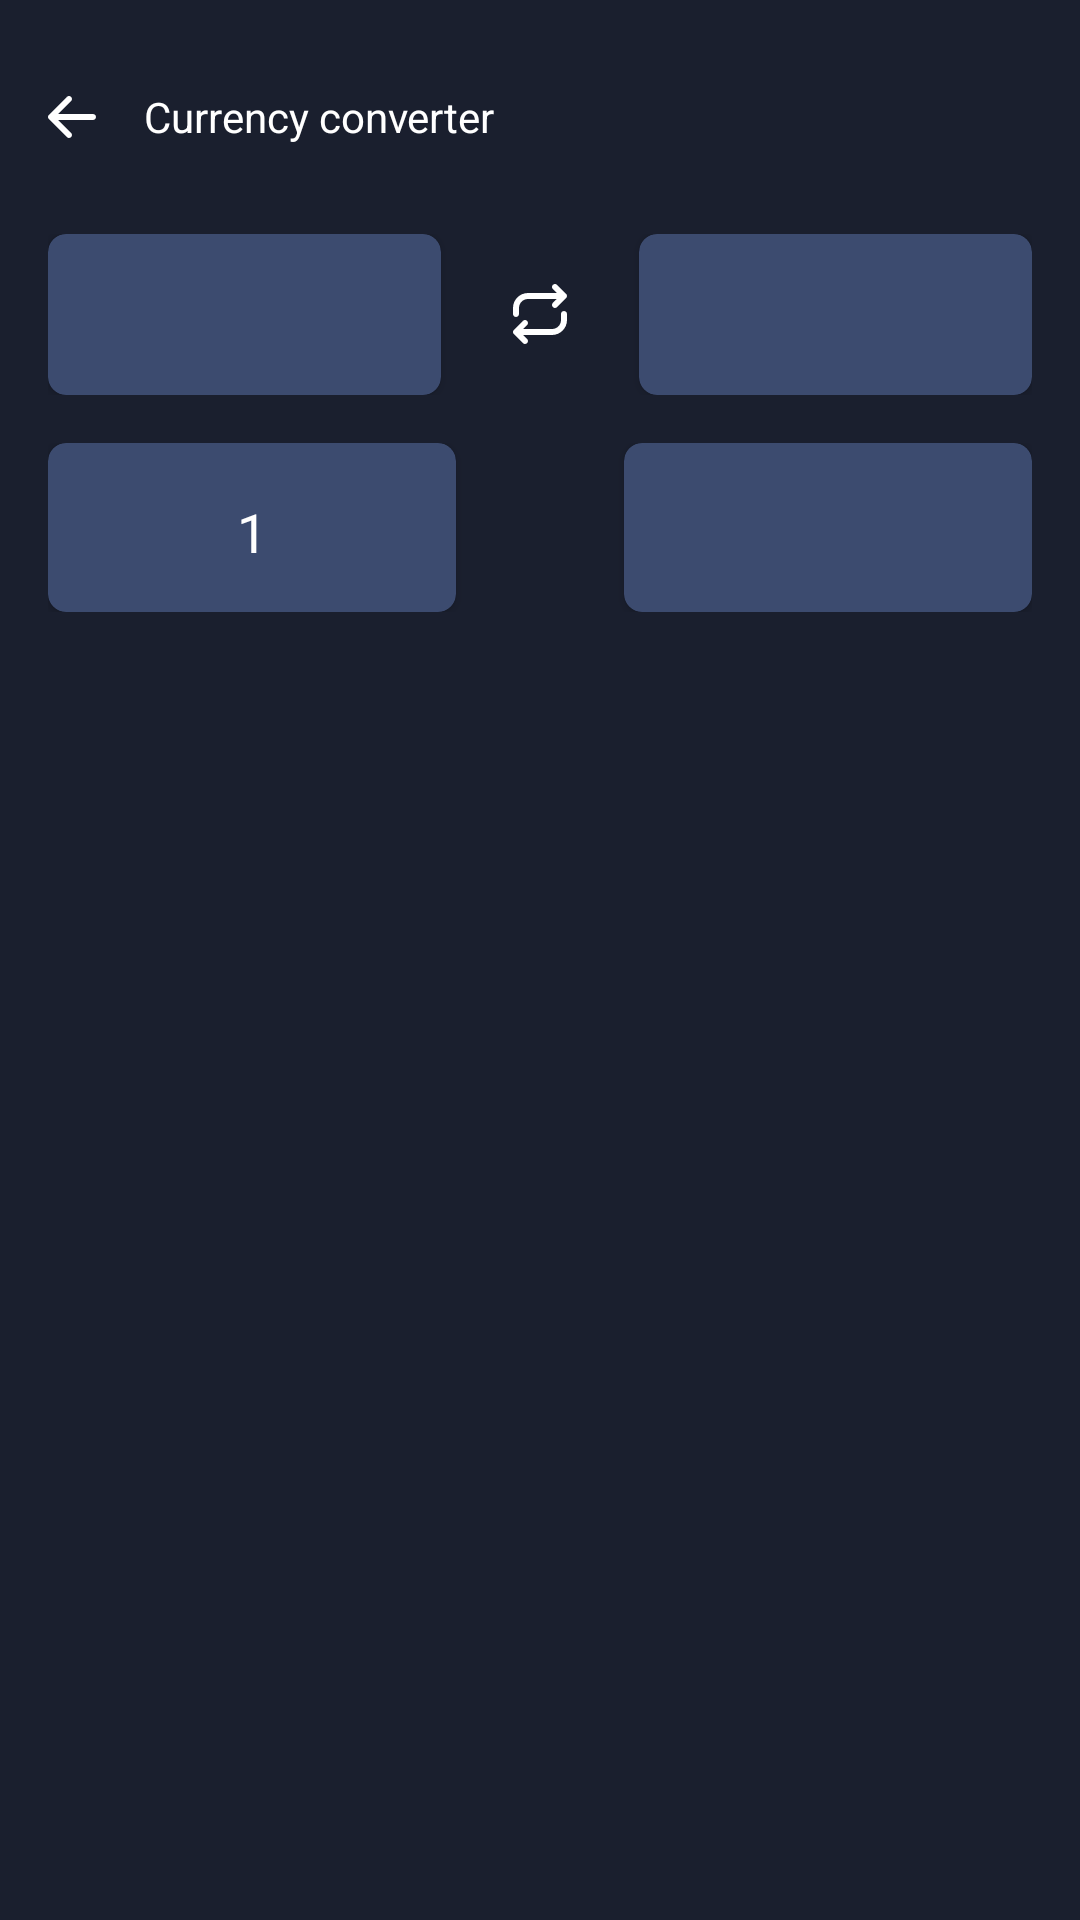

The Android layout XML behind this screen, and the referenced resources:
<!-- AndroidManifest.xml: application theme Theme.BinaryApp -->
<!-- res/layout/activity_currency_converter.xml -->
<?xml version="1.0" encoding="utf-8"?>
<RelativeLayout xmlns:android="http://schemas.android.com/apk/res/android"
    android:layout_width="match_parent"
    android:layout_height="match_parent"
    xmlns:tools="http://schemas.android.com/tools"
    xmlns:app="http://schemas.android.com/apk/res-auto"
    android:background="@color/dark_2">

    <LinearLayout
        android:id="@+id/top_container"
        android:layout_width="match_parent"
        android:layout_height="wrap_content"
        android:layout_marginVertical="16dp"
        android:gravity="left|center"
        android:orientation="horizontal"
        tools:ignore="RtlHardcoded,UseCompoundDrawables">

        <ImageView
            android:id="@+id/btn_back"
            android:layout_width="wrap_content"
            android:layout_height="wrap_content"
            android:contentDescription="@string/back_button"
            android:padding="16dp"
            android:src="@drawable/ic_back_button" />

        <TextView
            style="@style/TextTitleScreens"
            android:layout_width="wrap_content"
            android:layout_height="wrap_content"
            android:text="@string/currency_converter" />

    </LinearLayout>

    <LinearLayout
        android:layout_below="@+id/top_container"
        android:layout_width="match_parent"
        android:layout_height="wrap_content"
        android:paddingHorizontal="16dp"
        android:orientation="horizontal"
        android:id="@+id/container_with_currency">

        <androidx.cardview.widget.CardView
            android:id="@+id/currency_from"
            android:layout_width="0dp"
            android:layout_weight="1"
            android:layout_height="wrap_content"
            app:cardCornerRadius="6dp"
            app:cardBackgroundColor="@color/dark_1">

            <LinearLayout
                android:layout_width="match_parent"
                android:layout_height="wrap_content"
                android:layout_margin="16dp"
                android:orientation="horizontal">

                <ImageView
                    android:id="@+id/currency_logo_from"
                    android:layout_width="wrap_content"
                    android:layout_height="wrap_content"
                    android:layout_gravity="center" />

                <TextView
                    style="@style/TextTitleScreens"
                    android:id="@+id/currency_name_from"
                    android:layout_width="wrap_content"
                    android:layout_height="wrap_content"
                    android:paddingHorizontal="16dp"
                    android:textSize="16sp" />

            </LinearLayout>

        </androidx.cardview.widget.CardView>

        <ImageView
            android:id="@+id/btn_change_position_currency"
            android:layout_width="wrap_content"
            android:layout_height="wrap_content"
            android:layout_marginHorizontal="24dp"
            android:layout_gravity="center"
            android:src="@drawable/ic_ico_change"/>

        <androidx.cardview.widget.CardView
            android:id="@+id/currency_to"
            android:layout_width="0dp"
            android:layout_weight="1"
            android:layout_height="wrap_content"
            app:cardCornerRadius="6dp"
            app:cardBackgroundColor="@color/dark_1">

            <LinearLayout
                android:layout_width="match_parent"
                android:layout_height="wrap_content"
                android:layout_margin="16dp"
                android:orientation="horizontal">

                <ImageView
                    android:id="@+id/currency_logo_to"
                    android:layout_width="wrap_content"
                    android:layout_height="wrap_content"
                    android:layout_gravity="center" />

                <TextView
                    style="@style/TextTitleScreens"
                    android:id="@+id/currency_name_to"
                    android:layout_width="wrap_content"
                    android:layout_height="wrap_content"
                    android:paddingHorizontal="16dp"
                    android:textSize="16sp" />

            </LinearLayout>

        </androidx.cardview.widget.CardView>

    </LinearLayout>

    <LinearLayout
        android:layout_below="@+id/container_with_currency"
        android:layout_width="match_parent"
        android:layout_height="wrap_content"
        android:paddingHorizontal="16dp"
        android:layout_marginVertical="16dp"
        android:orientation="horizontal">

        <androidx.cardview.widget.CardView
            android:layout_width="0dp"
            android:layout_weight="1"
            android:layout_height="match_parent"
            app:cardCornerRadius="6dp"
            app:cardBackgroundColor="@color/dark_1">

            <LinearLayout
                android:layout_width="match_parent"
                android:layout_height="wrap_content"
                android:layout_gravity="center"
                android:orientation="horizontal">

                <EditText
                    android:id="@+id/input_amount_currency"
                    style="@style/TextTitleScreens"
                    android:layout_width="match_parent"
                    android:layout_height="match_parent"
                    android:layout_gravity="center"
                    android:textAlignment="center"
                    android:inputType="number"
                    android:backgroundTint="@android:color/transparent"
                    android:text="@string/_1"
                    android:maxLength="8"
                    android:textSize="18sp" />

            </LinearLayout>

        </androidx.cardview.widget.CardView>

        <ImageView
            android:id="@+id/multiply_icon"
            android:layout_width="wrap_content"
            android:layout_height="wrap_content"
            android:layout_marginHorizontal="28dp"
            android:layout_gravity="center"
            android:src="@drawable/ic_icon_multiply"/>

        <androidx.cardview.widget.CardView
            android:layout_width="0dp"
            android:layout_weight="1"
            android:layout_height="wrap_content"
            app:cardCornerRadius="6dp"
            app:cardBackgroundColor="@color/dark_1">

            <LinearLayout
                android:layout_width="match_parent"
                android:layout_height="wrap_content"
                android:layout_marginHorizontal="32dp"
                android:layout_marginVertical="16dp"
                android:orientation="horizontal">

                <TextView
                    android:id="@+id/result_convert"
                    style="@style/TextTitleScreens"
                    android:layout_width="match_parent"
                    android:layout_height="match_parent"
                    android:textAlignment="center"
                    android:textSize="18sp" />

            </LinearLayout>

        </androidx.cardview.widget.CardView>

    </LinearLayout>

</RelativeLayout>
<!-- resources referenced by this layout -->
<resources>
  <color name="dark_1">#FF3C4B6F</color>
  <color name="dark_2">#FF1A1F2E</color>
  <!-- drawable ic_back_button (drawable) -->
  <vector xmlns:android="http://schemas.android.com/apk/res/android"
      android:width="16dp"
      android:height="14dp"
      android:viewportWidth="16"
      android:viewportHeight="14">
    <path
        android:pathData="M7.7071,0.2929C8.0976,0.6834 8.0976,1.3166 7.7071,1.7071L3.4142,6H15C15.5523,6 16,6.4477 16,7C16,7.5523 15.5523,8 15,8H3.4142L7.7071,12.2929C8.0976,12.6834 8.0976,13.3166 7.7071,13.7071C7.3166,14.0976 6.6834,14.0976 6.2929,13.7071L0.2929,7.7071C0.1054,7.5196 0,7.2652 0,7C0,6.7348 0.1054,6.4804 0.2929,6.2929L6.2929,0.2929C6.6834,-0.0976 7.3166,-0.0976 7.7071,0.2929Z"
        android:fillColor="#ffffff"/>
  </vector>
  <!-- drawable ic_ico_change (drawable) -->
  <vector xmlns:android="http://schemas.android.com/apk/res/android"
      android:width="18dp"
      android:height="20dp"
      android:viewportWidth="18"
      android:viewportHeight="20">
    <path
        android:pathData="M17.9241,3.6172C17.8753,3.4993 17.803,3.3888 17.7071,3.2929L14.7071,0.2929C14.3166,-0.0976 13.6834,-0.0976 13.2929,0.2929C12.9024,0.6834 12.9024,1.3166 13.2929,1.7071L14.5858,3L5,3C2.2386,3 0,5.2386 0,8V10C0,10.5523 0.4477,11 1,11C1.5523,11 2,10.5523 2,10V8C2,6.3432 3.3431,5 5,5L14.5858,5L13.2929,6.2929C12.9024,6.6834 12.9024,7.3166 13.2929,7.7071C13.6834,8.0976 14.3166,8.0976 14.7071,7.7071L17.7063,4.7079C17.7088,4.7054 17.7112,4.703 17.7136,4.7006C17.9045,4.5061 18,4.2531 18,4"
        android:fillColor="#ffffff"/>
    <path
        android:pathData="M17.9241,3.6172C17.9727,3.7343 17.9996,3.8625 18,3.997L17.9241,3.6172Z"
        android:fillColor="#ffffff"/>
    <path
        android:pathData="M0.0759,15.6172C0.027,15.7351 0,15.8644 0,16C0,16.2761 0.1119,16.5261 0.2929,16.7071L3.2929,19.7071C3.6834,20.0976 4.3166,20.0976 4.7071,19.7071C5.0976,19.3166 5.0976,18.6834 4.7071,18.2929L3.4142,17L13,17C15.7614,17 18,14.7614 18,12V10C18,9.4477 17.5523,9 17,9C16.4477,9 16,9.4477 16,10V12C16,13.6569 14.6569,15 13,15L3.4142,15L4.7071,13.7071C5.0976,13.3166 5.0976,12.6834 4.7071,12.2929C4.3166,11.9024 3.6834,11.9024 3.2929,12.2929L0.2932,15.2926"
        android:fillColor="#ffffff"/>
    <path
        android:pathData="M0.0759,15.6172C0.1243,15.5001 0.196,15.3904 0.2908,15.295L0.0759,15.6172Z"
        android:fillColor="#ffffff"/>
  </vector>
  <string name="_1">1</string>
  <string name="back_button">BACK BUTTON</string>
  <string name="currency_converter">Currency converter</string>
  <style name="TextTitleScreens" parent="Widget.AppCompat.TextView">
          <item name="android:textSize">14sp</item>
          <item name="android:textColor">@color/white</item>
          <item name="fontFamily">@font/montserrat_bold</item>
      </style>
  <style name="Theme.BinaryApp" parent="Theme.MaterialComponents.DayNight.NoActionBar">
          
          <item name="colorPrimary">@color/dark_1</item>
          <item name="colorPrimaryVariant">@color/dark_3</item>
          <item name="colorOnPrimary">@color/white</item>
          
          <item name="colorSecondary">@color/teal_200</item>
          <item name="colorSecondaryVariant">@color/teal_700</item>
          <item name="colorOnSecondary">@color/black</item>
          
          <item name="android:statusBarColor" tools:targetApi="l">?attr/colorPrimaryVariant</item>
          <item name="android:windowFullscreen">true</item>
          
      </style>
  <color name="white">#FFFFFFFF</color>
  <color name="dark_3">#FF000000</color>
  <color name="teal_200">#FF3C4B6F</color>
  <color name="teal_700">#FF3C4B6F</color>
  <color name="black">#FF000000</color>
</resources>
